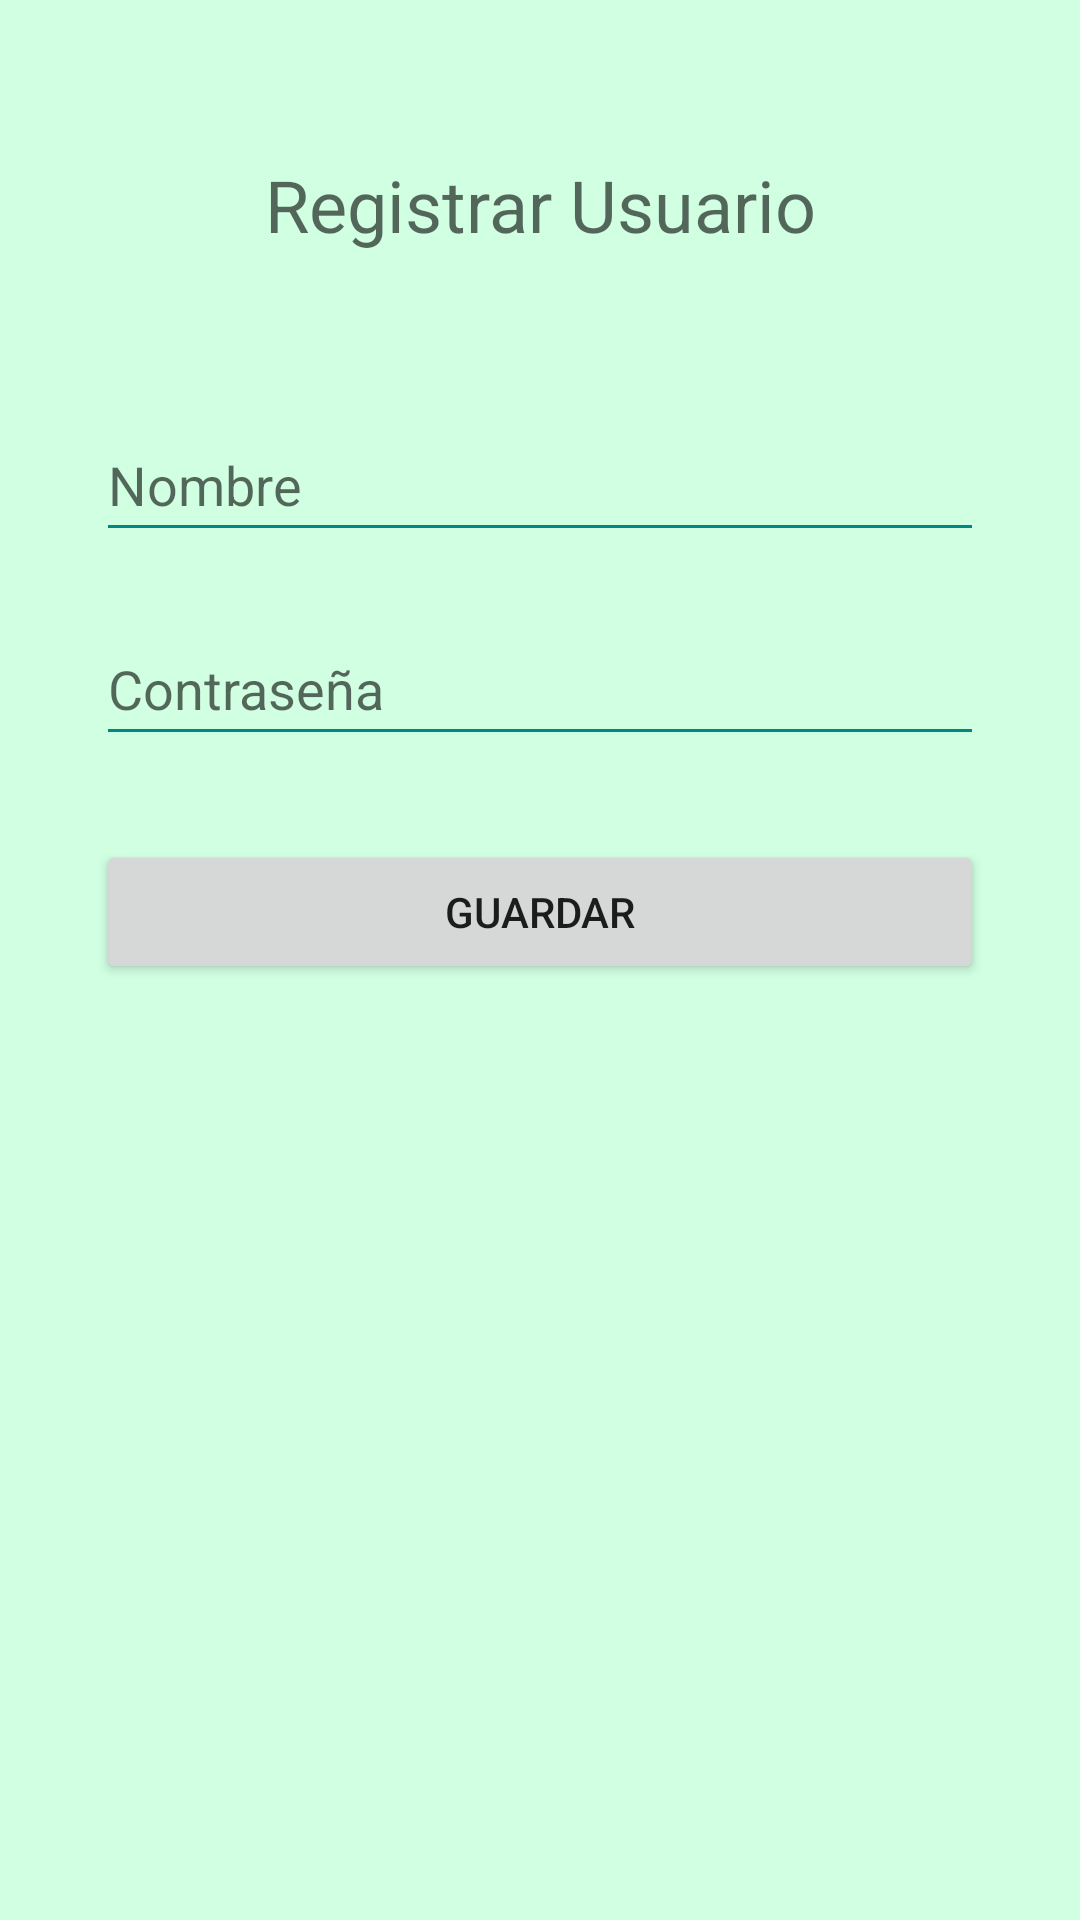

Layout XML and referenced resources for this Android screen:
<!-- AndroidManifest.xml: application theme Theme.Firebase_Project -->
<!-- res/layout/activity_registrarse.xml -->
<?xml version="1.0" encoding="utf-8"?>
<androidx.constraintlayout.widget.ConstraintLayout    xmlns:android="http://schemas.android.com/apk/res/android"
    xmlns:app="http://schemas.android.com/apk/res-auto"
    xmlns:tools="http://schemas.android.com/tools"
    android:layout_width="match_parent"
    android:layout_height="match_parent"
    android:background="@color/Color_ventaanas"
    >

    <TextView
        android:id="@+id/textView2"
        android:layout_width="wrap_content"
        android:layout_height="wrap_content"
        android:text="Registrar Usuario"
        android:textAppearance="@style/TextAppearance.AppCompat.Display3"
        android:textSize="24sp"
        app:layout_constraintBottom_toTopOf="@+id/txtNombre"
        app:layout_constraintEnd_toEndOf="parent"
        app:layout_constraintStart_toStartOf="parent"
        app:layout_constraintTop_toTopOf="parent" />


    <EditText
        android:id="@+id/txtNombre"
        android:layout_width="match_parent"
        android:layout_height="wrap_content"
        android:layout_marginStart="32dp"
        android:layout_marginTop="136dp"
        android:layout_marginEnd="32dp"
        android:backgroundTint="@color/ColorPrimary"
        android:ems="10"
        android:hint="Nombre"
        android:inputType="textPersonName"
        android:minHeight="48dp"
        app:layout_constraintEnd_toEndOf="parent"
        app:layout_constraintHorizontal_bias="0.0"
        app:layout_constraintStart_toStartOf="parent"
        app:layout_constraintTop_toTopOf="parent"
        tools:ignore="MissingConstraints" />

    <EditText
        android:id="@+id/txtcontraseña"
        android:layout_width="match_parent"
        android:layout_height="wrap_content"
        android:layout_marginStart="32dp"
        android:layout_marginTop="20dp"
        android:layout_marginEnd="32dp"
        android:backgroundTint="@color/ColorPrimary"
        android:ems="10"
        android:hint="Contraseña"
        android:inputType="textPassword"
        android:minHeight="48dp"
        app:layout_constraintEnd_toEndOf="parent"
        app:layout_constraintHorizontal_bias="0.0"
        app:layout_constraintStart_toStartOf="parent"
        app:layout_constraintTop_toBottomOf="@+id/txtNombre" />

    <EditText
        android:id="@+id/txtvcontraseña"
        android:layout_width="match_parent"
        android:layout_height="wrap_content"
        android:layout_marginStart="32dp"
        android:layout_marginTop="24dp"
        android:layout_marginEnd="32dp"
        android:backgroundTint="@color/ColorPrimary"
        android:ems="10"
        android:hint="Confirmar contraseña"
        android:inputType="textPassword"
        android:minHeight="48dp"
        app:layout_constraintEnd_toEndOf="parent"
        app:layout_constraintHorizontal_bias="0.0"
        app:layout_constraintStart_toStartOf="parent"
        app:layout_constraintTop_toBottomOf="@+id/txtcontraseña" />

    <Button
        android:id="@+id/btguardar"
        android:layout_width="match_parent"
        android:layout_height="wrap_content"
        android:layout_marginStart="32dp"
        android:layout_marginEnd="32dp"
        android:layout_marginBottom="312dp"
        android:onClick="registrar"
        android:text="Guardar"
        app:layout_constraintBottom_toBottomOf="parent"
        app:layout_constraintEnd_toEndOf="parent"
        app:layout_constraintHorizontal_bias="0.0"
        app:layout_constraintStart_toStartOf="parent"
        app:layout_constraintTop_toBottomOf="@+id/txtvcontraseña"
        app:layout_constraintVertical_bias="1.0" />


</androidx.constraintlayout.widget.ConstraintLayout>
<!-- resources referenced by this layout -->
<resources>
  <color name="ColorPrimary">#FF018786</color>
  <color name="Color_ventaanas">#D0FFE2</color>
  <style name="Theme.Firebase_Project" parent="Theme.MaterialComponents.DayNight.DarkActionBar">
          
          <item name="colorPrimary">@color/purple_500</item>
          <item name="colorPrimaryVariant">@color/purple_700</item>
          <item name="colorOnPrimary">@color/white</item>
          
          <item name="colorSecondary">@color/teal_200</item>
          <item name="colorSecondaryVariant">@color/teal_700</item>
          <item name="colorOnSecondary">@color/black</item>
          
          <item name="android:statusBarColor" tools:targetApi="l">?attr/colorPrimaryVariant</item>
          
      </style>
  <color name="purple_500">#FF6200EE</color>
  <color name="purple_700">#FF3700B3</color>
  <color name="white">#FFFFFFFF</color>
  <color name="teal_200">#FF03DAC5</color>
  <color name="teal_700">#FF018786</color>
  <color name="black">#FF000000</color>
</resources>
